Run: headless pygame with SDL's dummy video driver; simulated clock (each Clock.tick advances the game by its frame time, no real sleeping); random seed 0; keys injected as events and as key.get_pressed() state; no mouse input.
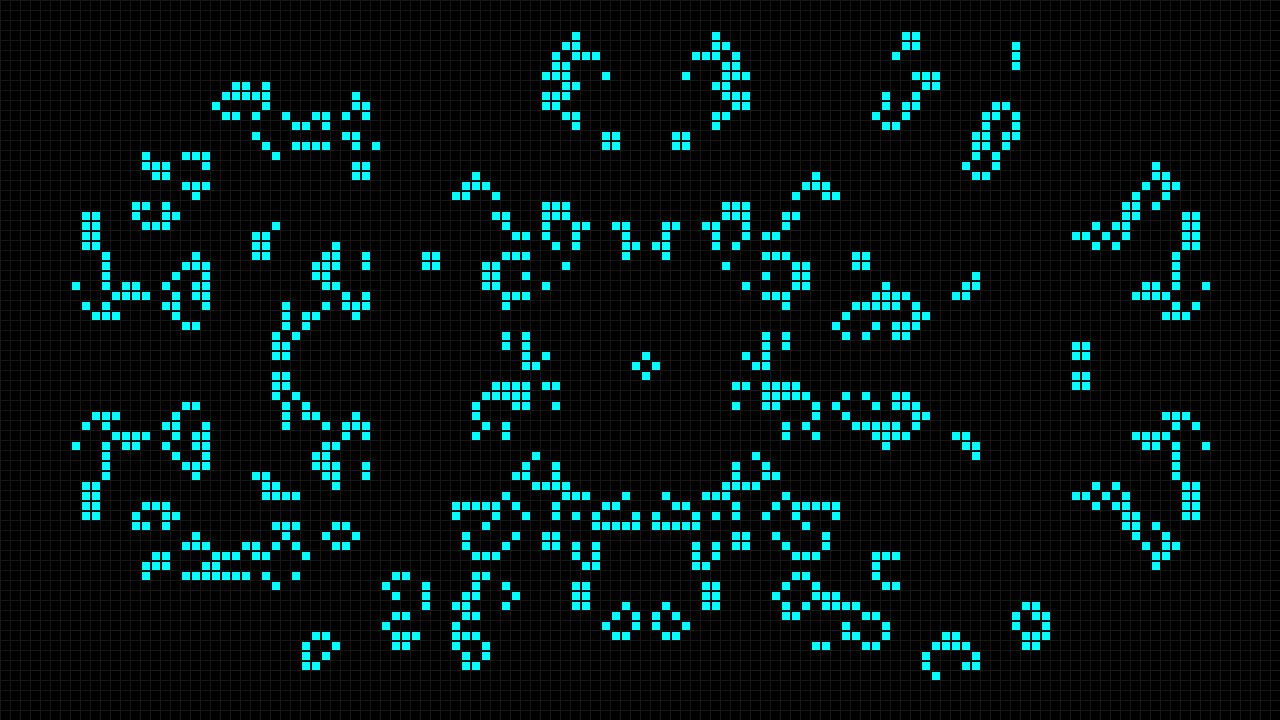
Frame 1 of 4 · flips 1–60 · no input
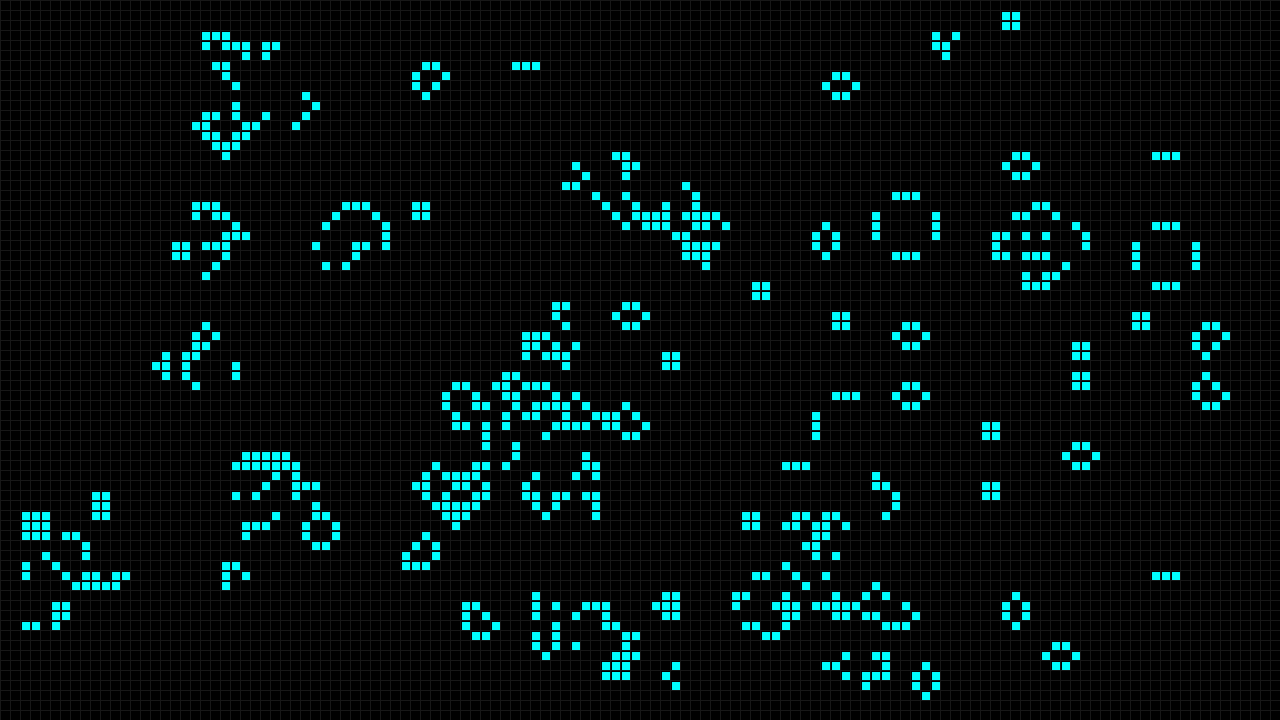
Frame 2 of 4 · flips 61–180 · tapped SPACE, RETURN · held RIGHT (→), D
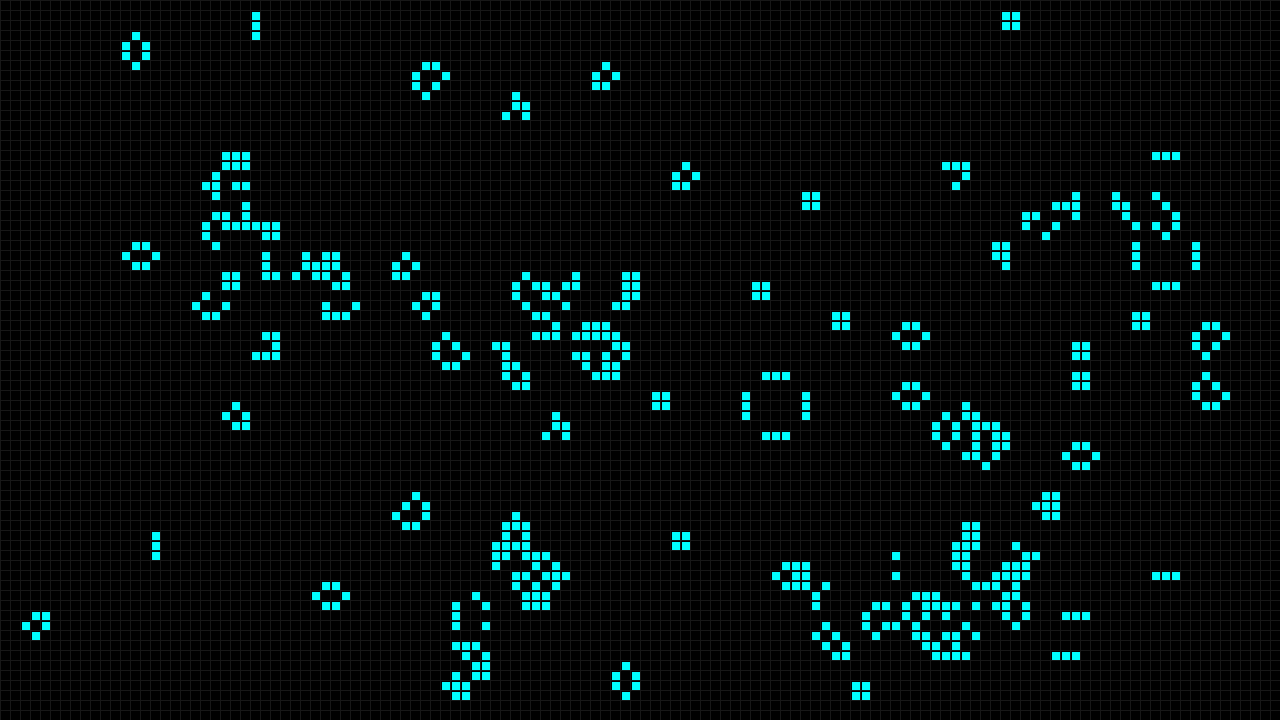
Frame 3 of 4 · flips 181–300 · held DOWN (↓), S
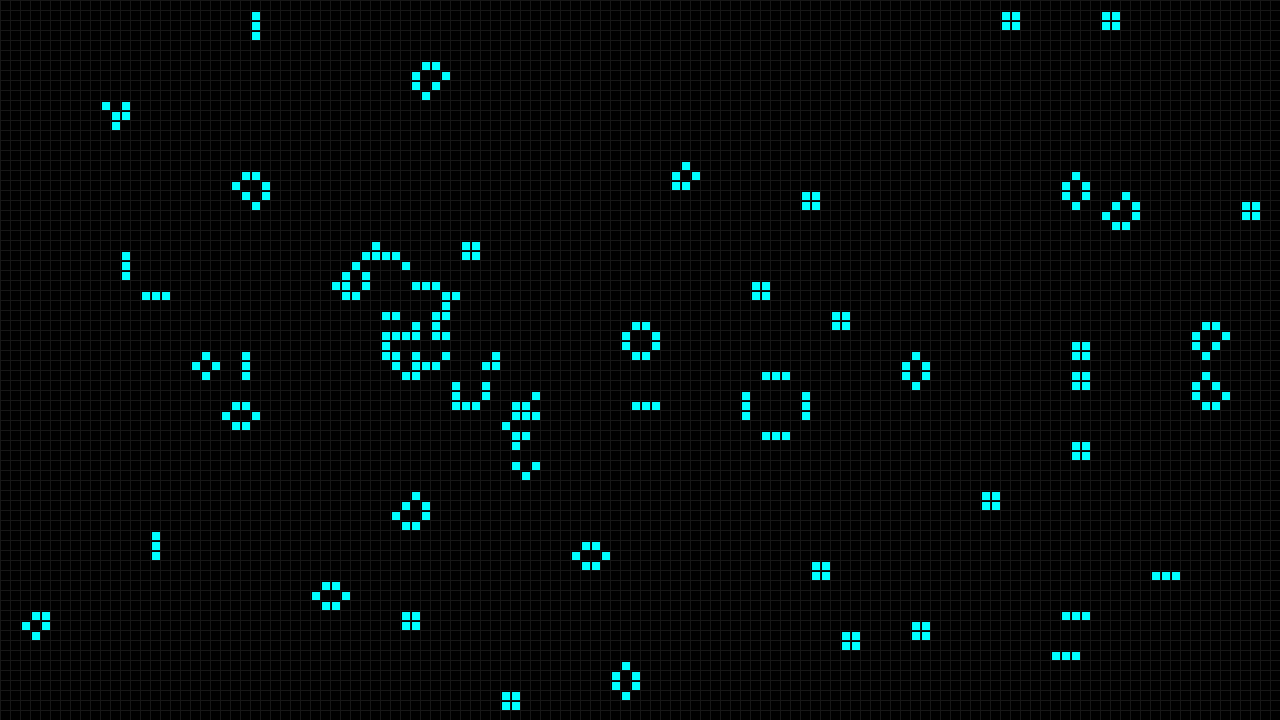
Frame 4 of 4 · flips 301–420 · held LEFT (←), A, UP (↑), W

The pygame program that drew these frames:

# https://www.youtube.com/watch?v=lk1_h2_GLv8

import pygame, sys
from random import randint
from copy import deepcopy

# Global variables
RES = WIDTH, HEIGHT = 1280, 720
FPS = 10
TILE = 10
W, H = WIDTH // TILE, HEIGHT // TILE

# Global Setup
pygame.init()
surface = pygame.display.set_mode(RES, vsync=1)
clock = pygame.time.Clock()

# surfaces ========================================
# FILL ALL GRID WITH 0
next_field = [[0 for i in range(W)] for j in range(H)]

# FILL THE ACUTAL STATE WITH 1-0 RANDOMLY:
# current_field = [[randint(0, 1) for i in range(W)] for j in range(H)] # random
current_field = [[1 if i == W//2 or j == H//2 else 0 for i in range(W)] for j in range(H)] # Cross
# current_field = [[1 if not i % 9 else 0 for i in range(W)]for j in range(H)] # columns
# current_field = [[1 if not (2*i +j) % 4 else 0 for i in range(W)] for j in range(H)] # tuple, piramid
# current_field = [[1 if not (i*j) % 22 else 0 for i in range(W)] for j in range(H)] # tuple, tiles
# current_field = [[1 if not i % 7 else randint(0,1) for i in range(W)] for j in range(H)] # random


# Functions ======================================
def check_cell(current_field, x, y):
    count = 0
    for j in range(y-1, y+2):
        for i in range(x-1, x+2):
            if current_field[j][i]:
                count += 1

    if current_field[y][x]:
        count -= 1
        if count == 2 or count == 3:
            return 1
        return 0
    else:
        if count == 3:
            return 1
        return 0

# Game Loop =======================================
while True:
    for event in pygame.event.get():
        if event.type == pygame.QUIT:
            pygame.quit()
            sys.exit()
        # key Events =============================

    surface.fill('black')
    # Draw Grid
    color_grid = (23,23,23)
    [pygame.draw.line(surface, color_grid, (x,0), (x, HEIGHT)) for x in range(0, WIDTH, TILE)]
    [pygame.draw.line(surface, color_grid, (0,y), (WIDTH, y)) for y in range(0, HEIGHT, TILE)]
    
    # Draw Life
    for x in range(1, W-1):
        for y in range(1, H-1):
            if current_field[y][x]:
                pygame.draw.rect(surface, 'cyan', (x*TILE+2, y*TILE+2, TILE-2, TILE-2))
            next_field[y][x] = check_cell(current_field, x, y)

    current_field = deepcopy(next_field)

    pygame.display.flip()
    clock.tick(FPS)
    pygame.display.set_caption(f'fps: {clock.get_fps() :.0f}')
